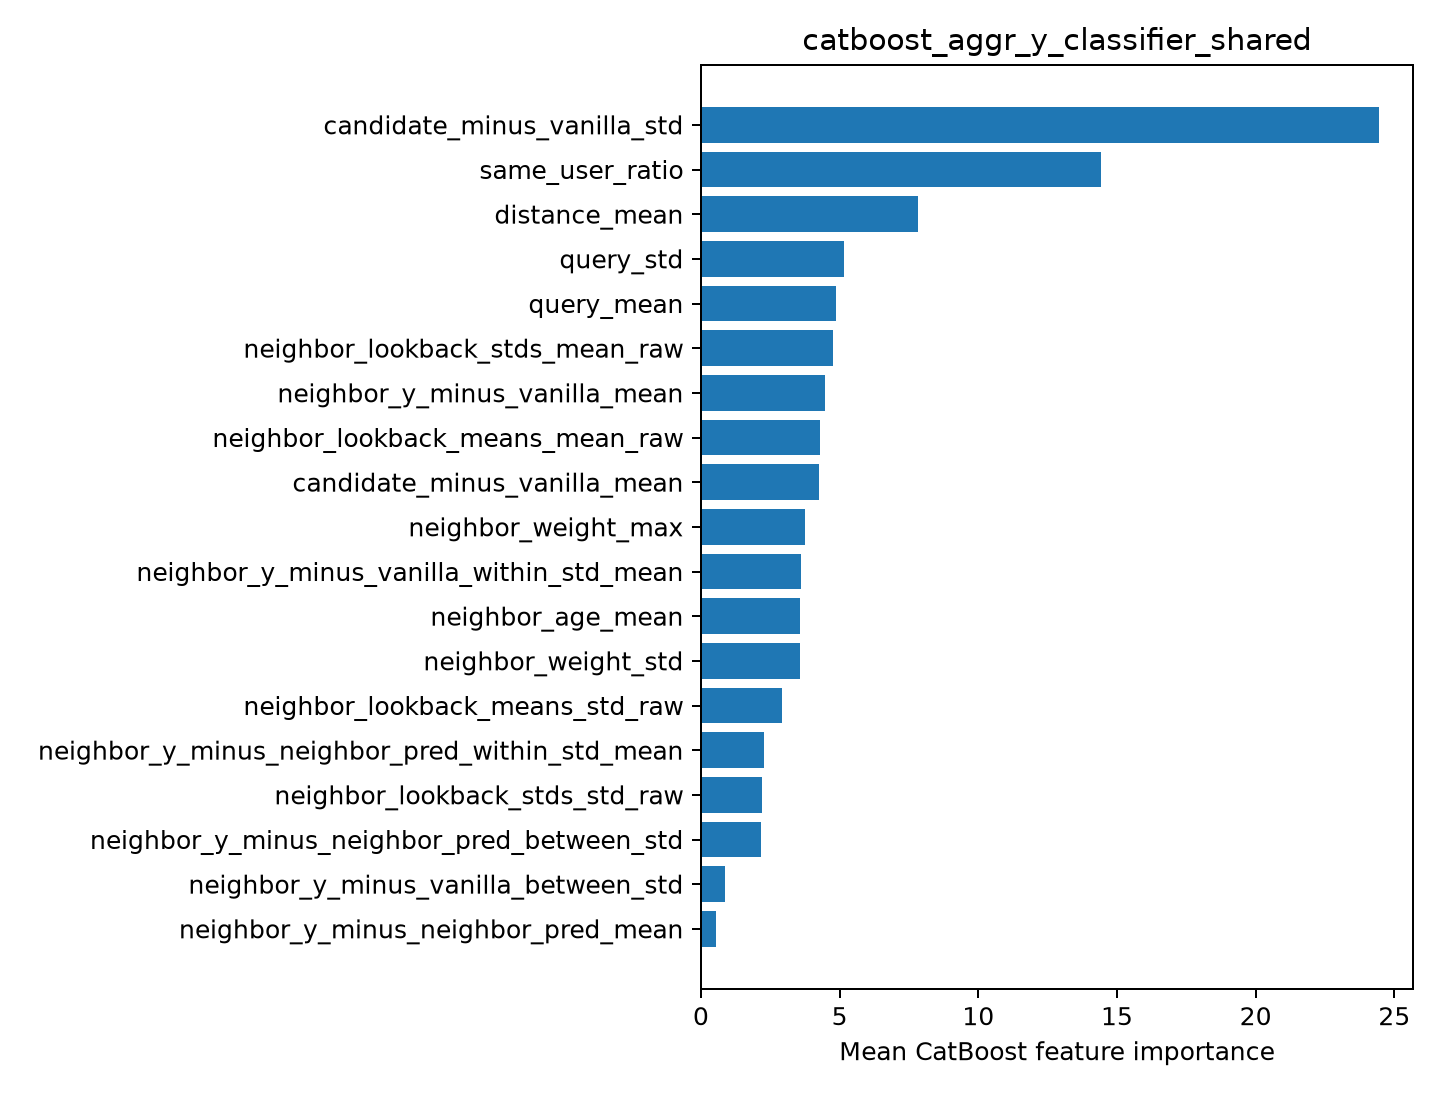

The data file committed next to this chart (first rows):
feature, importance
candidate_minus_vanilla_std, 24.45
same_user_ratio, 14.42
distance_mean, 7.812
query_std, 5.146
query_mean, 4.858
neighbor_lookback_stds_mean_raw, 4.744
neighbor_y_minus_vanilla_mean, 4.464
neighbor_lookback_means_mean_raw, 4.302
candidate_minus_vanilla_mean, 4.264
neighbor_weight_max, 3.751
neighbor_y_minus_vanilla_within_std_mean, 3.616
neighbor_age_mean, 3.571
neighbor_weight_std, 3.566
neighbor_lookback_means_std_raw, 2.932
neighbor_y_minus_neighbor_pred_within_st…, 2.278
neighbor_lookback_stds_std_raw, 2.209
neighbor_y_minus_neighbor_pred_between_s…, 2.179
neighbor_y_minus_vanilla_between_std, 0.8751
neighbor_y_minus_neighbor_pred_mean, 0.5583
